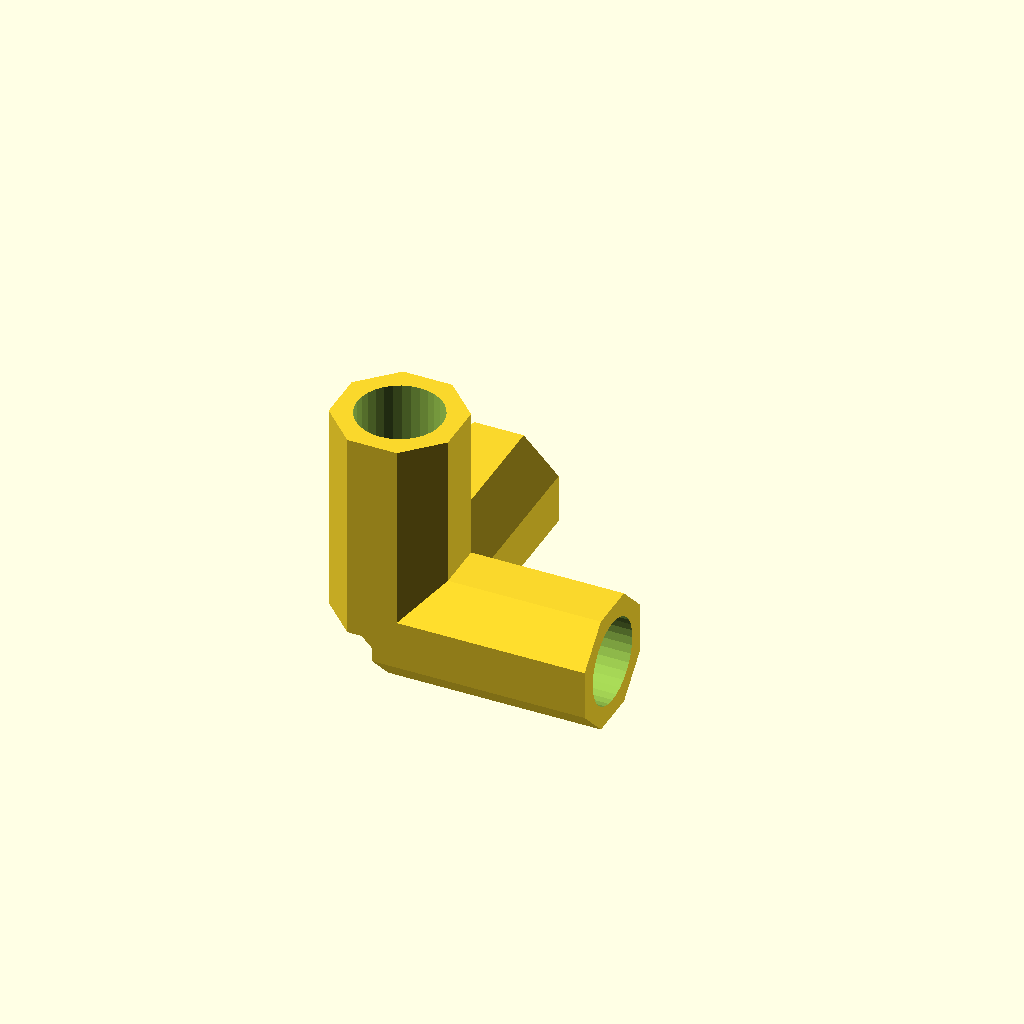
Cell 1: the model at its default parameters.
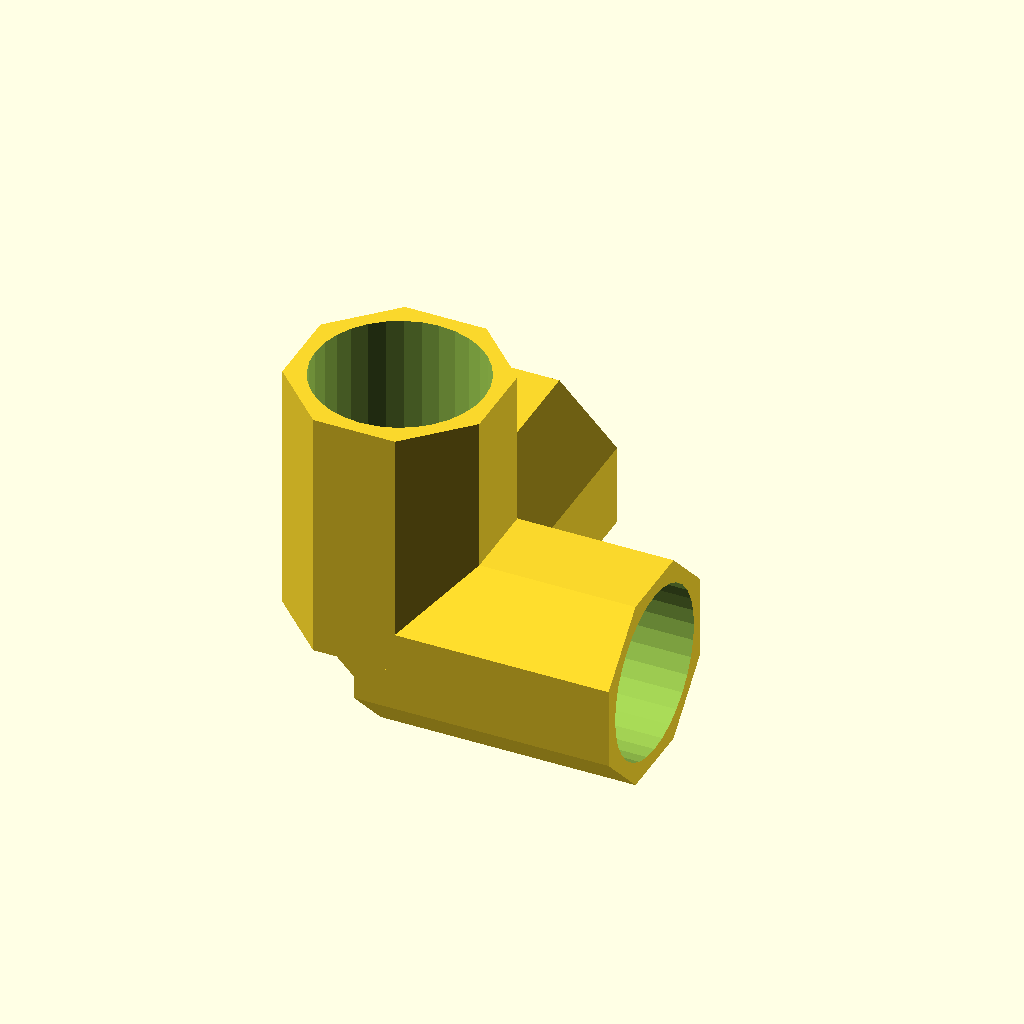
Cell 2: the same model with d = 38.1.
All cells are drawn from one camera (rotation 55°, 0°, 25°, orthographic, colour scheme Cornfield), so only the parameter changes between them.
The OpenSCAD source (examples/corner_three_way.scad):
// A cube-frame corner: three 3/4-inch rods along +X, +Y and +Z.
use <../rod_connectors.scad>

$fn = $preview ? 32 : 96;

d = 19.05;
rod_connector(
    [
        rod([1, 0, 0], diameter=d, depth=35),
        rod([0, 1, 0], diameter=d, depth=35),
        rod([0, 0, 1], diameter=d, depth=35),
    ]
);
Parameter table extracted from the source (name, type, default, range or options):
d: number, default 19.05
